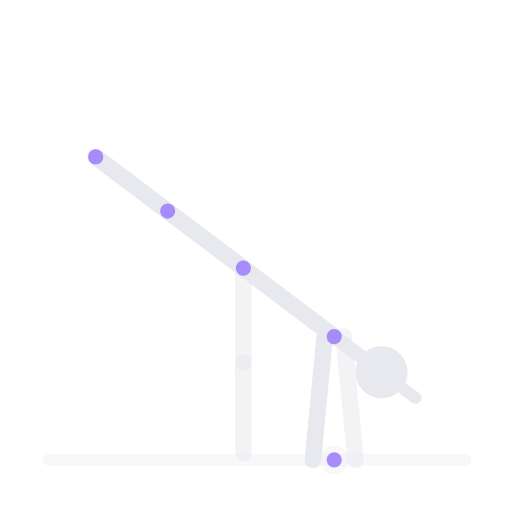
t = 0.00 s
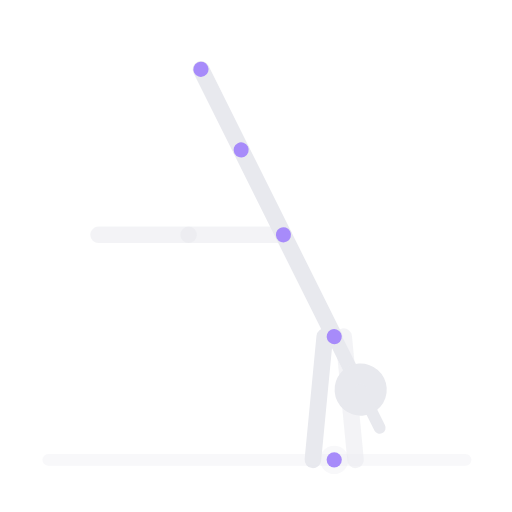
t = 0.95 s
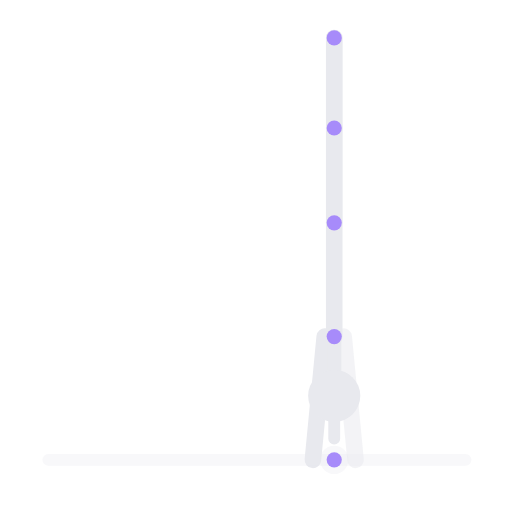
t = 1.90 s
t = 2.50 s: frame unchanged from t = 1.90 s, image omitted
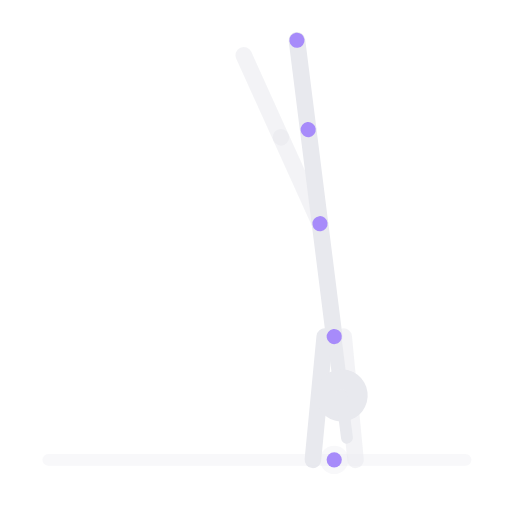
t = 3.45 s
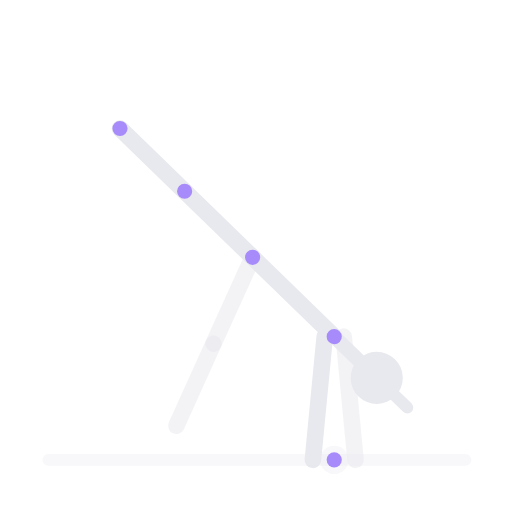
t = 4.15 s

The animated SVG that drew these frames (rendered in a browser with its animation timeline set to each time). Animation: 2 SMIL elements (animateTransform=2); one cycle of 5.00 s, repeats indefinitely.

<svg xmlns="http://www.w3.org/2000/svg" viewBox="-21 16 216 216" preserveAspectRatio="xMidYMid meet" role="img" aria-label="Patada al equilibrio">
  <title>Patada al equilibrio</title>
  <line x1="111.0" y1="210.0" x2="116.0" y2="158.0" stroke="#e8e9ee" stroke-width="7" stroke-linecap="round" opacity="1.0"/>
  <line x1="129.0" y1="210.0" x2="124.0" y2="158.0" stroke="#e8e9ee" stroke-width="7" stroke-linecap="round" opacity="0.5"/>
  <circle cx="120.0" cy="210.0" r="6" fill="rgba(232,233,238,.3)"/>
  <line x1="-0.6" y1="210.0" x2="175.4" y2="210.0" stroke="rgba(232,233,238,.3)" stroke-width="5" stroke-linecap="round" opacity="1.0"/>
  <g>
    <animateTransform attributeName="transform" type="rotate" values="-53.0 120 158;0 120 158;0 120 158;-53.0 120 158;-53.0 120 158" keyTimes="0.00;0.38;0.62;0.90;1.00" dur="5s" repeatCount="indefinite" calcMode="spline" keySplines="0.4 0 0.6 1;0.4 0 0.6 1;0.4 0 0.6 1;0.4 0 0.6 1"/>
    <g>
    <animateTransform attributeName="transform" type="rotate" values="-127.0 120 110;0 120 110;0 120 110;-127.0 120 110;-127.0 120 110" keyTimes="0.00;0.38;0.62;0.90;1.00" dur="5s" repeatCount="indefinite" calcMode="spline" keySplines="0.4 0 0.6 1;0.4 0 0.6 1;0.4 0 0.6 1;0.4 0 0.6 1"/>
    <line x1="120.0" y1="110.0" x2="120.0" y2="70.0" stroke="#e8e9ee" stroke-width="7" stroke-linecap="round" opacity="0.5"/>
    <line x1="120.0" y1="70.0" x2="120.0" y2="32.0" stroke="#e8e9ee" stroke-width="7" stroke-linecap="round" opacity="0.5"/>
  </g>
    <line x1="120.0" y1="158.0" x2="120.0" y2="110.0" stroke="#e8e9ee" stroke-width="7" stroke-linecap="round" opacity="1.0"/>
    <line x1="120.0" y1="158.0" x2="120.0" y2="174.0" stroke="#e8e9ee" stroke-width="6" stroke-linecap="round" opacity="1.0"/>
    <circle cx="120.0" cy="183.0" r="11" fill="#e8e9ee"/>
    <line x1="120.0" y1="183.0" x2="120.0" y2="201.0" stroke="#e8e9ee" stroke-width="5" stroke-linecap="round" opacity="1.0"/>
    <line x1="120.0" y1="110.0" x2="120.0" y2="70.0" stroke="#e8e9ee" stroke-width="7" stroke-linecap="round" opacity="1.0"/>
    <line x1="120.0" y1="70.0" x2="120.0" y2="32.0" stroke="#e8e9ee" stroke-width="7" stroke-linecap="round" opacity="1.0"/>
    <circle cx="120.0" cy="158.0" r="3.2" fill="#a78bfa" data-j="shoulder"/>
    <circle cx="120.0" cy="110.0" r="3.2" fill="#a78bfa" data-j="hip"/>
    <circle cx="120.0" cy="70.0" r="3.2" fill="#a78bfa" data-j="knee"/>
    <circle cx="120.0" cy="32.0" r="3.2" fill="#a78bfa" data-j="foot"/>
  </g>
  <circle cx="120.0" cy="210.0" r="3.2" fill="#a78bfa" data-j="hand"/>
</svg>
